Run: headless pygame with SDL's dummy video driver; simulated clock (each Clock.tick advances the game by its frame time, no real sleeping); random seed 0; keys injected as events and as key.get_pressed() state; no mouse input.
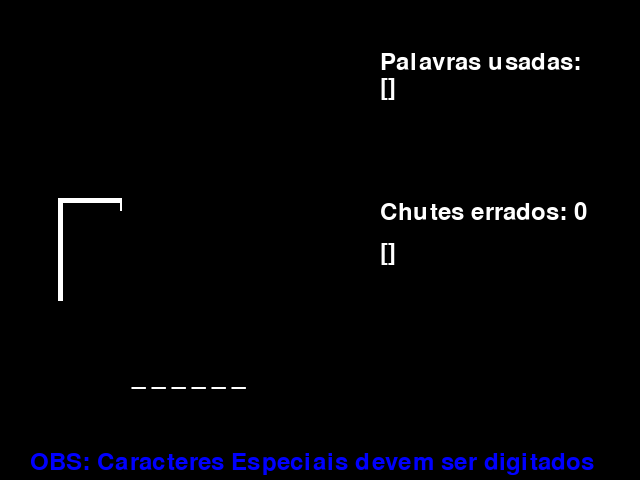
Frame 1 of 4 · flips 1–60 · no input
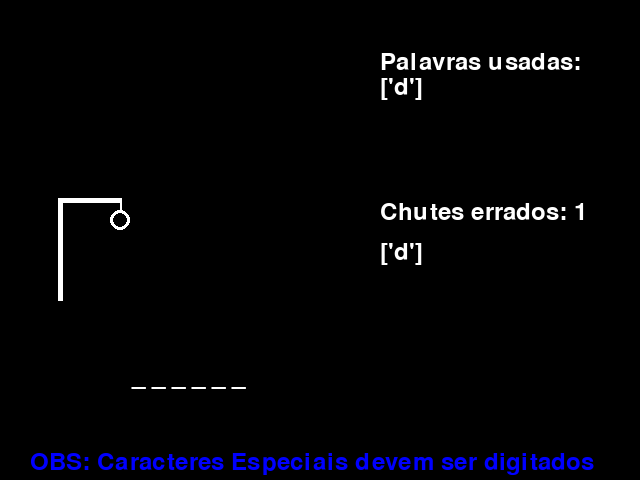
Frame 2 of 4 · flips 61–180 · tapped SPACE, RETURN · held RIGHT (→), D
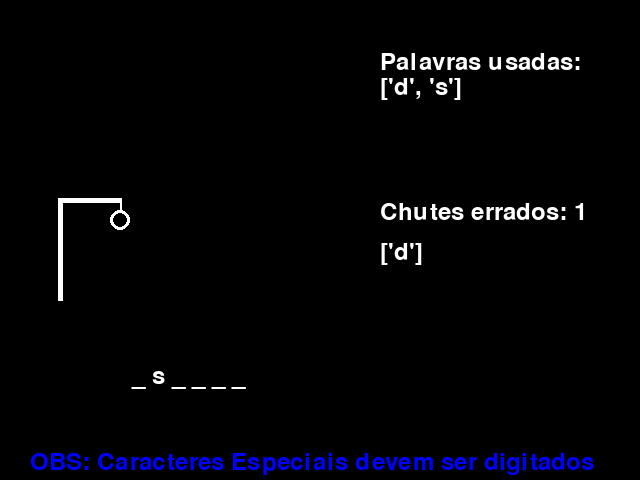
Frame 3 of 4 · flips 181–300 · held DOWN (↓), S
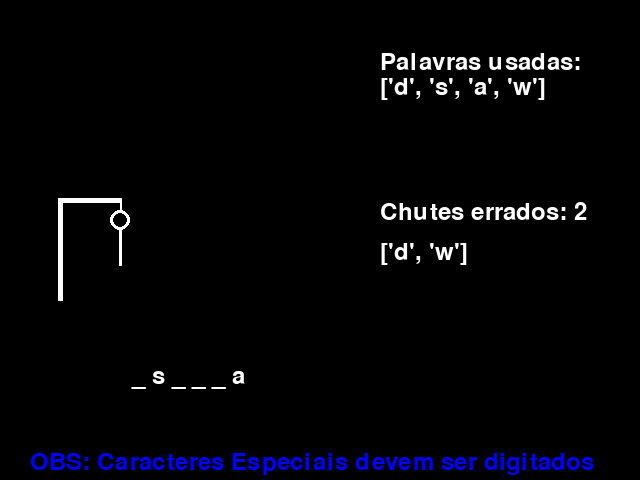
Frame 4 of 4 · flips 301–420 · held LEFT (←), A, UP (↑), W

The pygame program that drew these frames:

import pygame, sys
from random import choice
from pygame.locals import QUIT, KEYUP, K_ESCAPE, KEYDOWN

'''
# nao funciona
def check_guess(guess):
    if guess == 'a':
        guess = ['a','ã','á','à','â','ä','å','æ','ª']
    elif guess == 'c':
        guess = ['c','ç','ć','č']
    elif guess == 'o':
        guess =  ['o','ò','ô','õ','ó','º','ō','ø','œ','ö']
    elif guess == 'e':
        guess = ['e','è','ê','é','ē','ę','ė','ë']
    elif guess == 'i':
        guess = ['i','ì','î','í','ī','ï','į']
    elif guess == 'u':
        guess = ['u','ú','û','ù','ū','ù','û']
    return guess
'''


pygame.init()

# cores
BLACK = (0,0,0)
WHITE = (255,255,255)
RED = (255, 0, 0)
GREEN = (0, 255, 0)
BLUE = (0, 0, 255)

#fonte do jogo
font_size = 36
font = pygame.font.Font(None, font_size)

# criando tela
screen_width = 640
screen_height = 480
screen = pygame.display.set_mode((screen_width, screen_height))
pygame.display.set_caption('Jogo da Forca')

# tempo
clock = pygame.time.Clock()

palavra_secreta = ['caracol','espingarda','escola',
'cama','banheiro','celular','parede','cachorro',
'lixo','galinha','ventilador','helicóptero','foguete',
'caderno','teclado','casaco','computador','mulher',
'macaco','zebra','banana','bola','boneco','hospital','escova','boneco','estrela','cometa','carroça','tubarão','televisão',
'abominação','calça','índio','lençol','lápis','pé','ventilação','botão',
'papel','cabeça','xícara','maçã']


used_letters = []
escolhe_palavras = choice(palavra_secreta).lower()

contador_letras_erradas = 0
incorrect_letters = []

palavra_escolhida = escolhe_palavras
hidden_word = ["_"] * len(palavra_escolhida)

running = True
vidas = 6


while running:
    for event in pygame.event.get():
        if event.type == QUIT:
            pygame.quit()
            sys.exit()
        # <ESC> para sair do jogo
        elif event.type == KEYUP:
            if event.key == K_ESCAPE:
                running = False
        elif event.type == KEYDOWN:
            if event.unicode.isalpha():
                guess = event.unicode.lower()

                # verifica se o chute está na palavra
                if guess in palavra_escolhida:
                    for i in range(len(palavra_escolhida)):
                        if palavra_escolhida[i] == guess:
                                hidden_word[i] = guess
                else:
                    contador_letras_erradas += 1
                    incorrect_letters.append(guess)
                    vidas-=1
                used_letters.append(guess)

    # fundo da tela
    screen.fill(BLACK)
    # desenha a forca
    pygame.draw.line(screen, WHITE, [60, 300], [60, 198], 5) #coluna
    pygame.draw.line(screen, WHITE, [60, 200], [120, 200],5) #linha 
    pygame.draw.line(screen, WHITE, [120,198], [120, 210], 2) #gancho
    if vidas < 6:
        pygame.draw.circle(screen, WHITE, [120, 220], 10, 3) #cabeca
        if vidas < 5:
            pygame.draw.line(screen, WHITE, [120, 230], [120, 265], 3) #corpo
            if vidas < 4:
                pygame.draw.line(screen, WHITE, [120, 230], [100, 260], 3) #braco esq
                if vidas < 3:
                    pygame.draw.line(screen, WHITE, [120, 230], [140, 260], 3) #braco dir
                    if vidas < 2:
                        pygame.draw.line(screen, WHITE, [120, 265], [130, 285], 3) #perna dir
                        if vidas < 1:
                            pygame.draw.line(screen, WHITE, [120, 265], [110, 285], 3) #perna esq
  
    # Transforma a palavra escolhida em traços↓
    text_hw = font.render(" ".join(hidden_word), True, WHITE)
    width_hw = (screen_width - text_hw.get_width()) / 4
    height_hw = screen_height - font_size - 80
    screen.blit(text_hw, (width_hw, height_hw))

    # mostra as letras usadas
    text_print_ul = font.render(f"Palavras usadas:", True, WHITE)
    text_ul = font.render(f"{used_letters}", True, WHITE)
    width_ul = 380
    height_ul = 50
    height_txt_ul = 75
    screen.blit(text_print_ul, (width_ul, height_ul))
    screen.blit(text_ul, (width_ul, height_txt_ul))

    # conta quantas tentativas erradas
    text_incorrect_guess = font.render(f"Chutes errados: {contador_letras_erradas}", True, WHITE)
    width_le = 380
    height_le = 200
    screen.blit(text_incorrect_guess, (width_le, height_le))

    # mostra as letras erradas
    text_incorrect_letters = font.render(f"{incorrect_letters}", True, WHITE)
    width_txt_il = 380
    height_txt_il = 240
    screen.blit(text_incorrect_letters, (width_txt_il, height_txt_il))

    # observacao para o jogador
    text_obs = font.render("OBS: Caracteres Especiais devem ser digitados", True, BLUE)
    screen.blit(text_obs, (30, 450))

    # verifica se ganhou ou nao
    if "".join(hidden_word) == palavra_escolhida:
        result_text = font.render("VOCÊ VENCEU!", True, GREEN)
        result_width = (screen_width - result_text.get_width()) / 2
        result_height = 240
        screen.fill(BLACK)
        screen.blit(result_text, (result_width, result_height))
        running = False
    elif vidas == 0:
        result_text = font.render(f"VOCÊ PERDEU! Palavra: {palavra_escolhida}", True, RED)
        result_width = (screen_width - result_text.get_width()) / 10
        result_height = 240
        screen.fill(BLACK)
        screen.blit(result_text, (result_width, result_height))
        running = False


    pygame.display.update()
    clock.tick(2)

  
